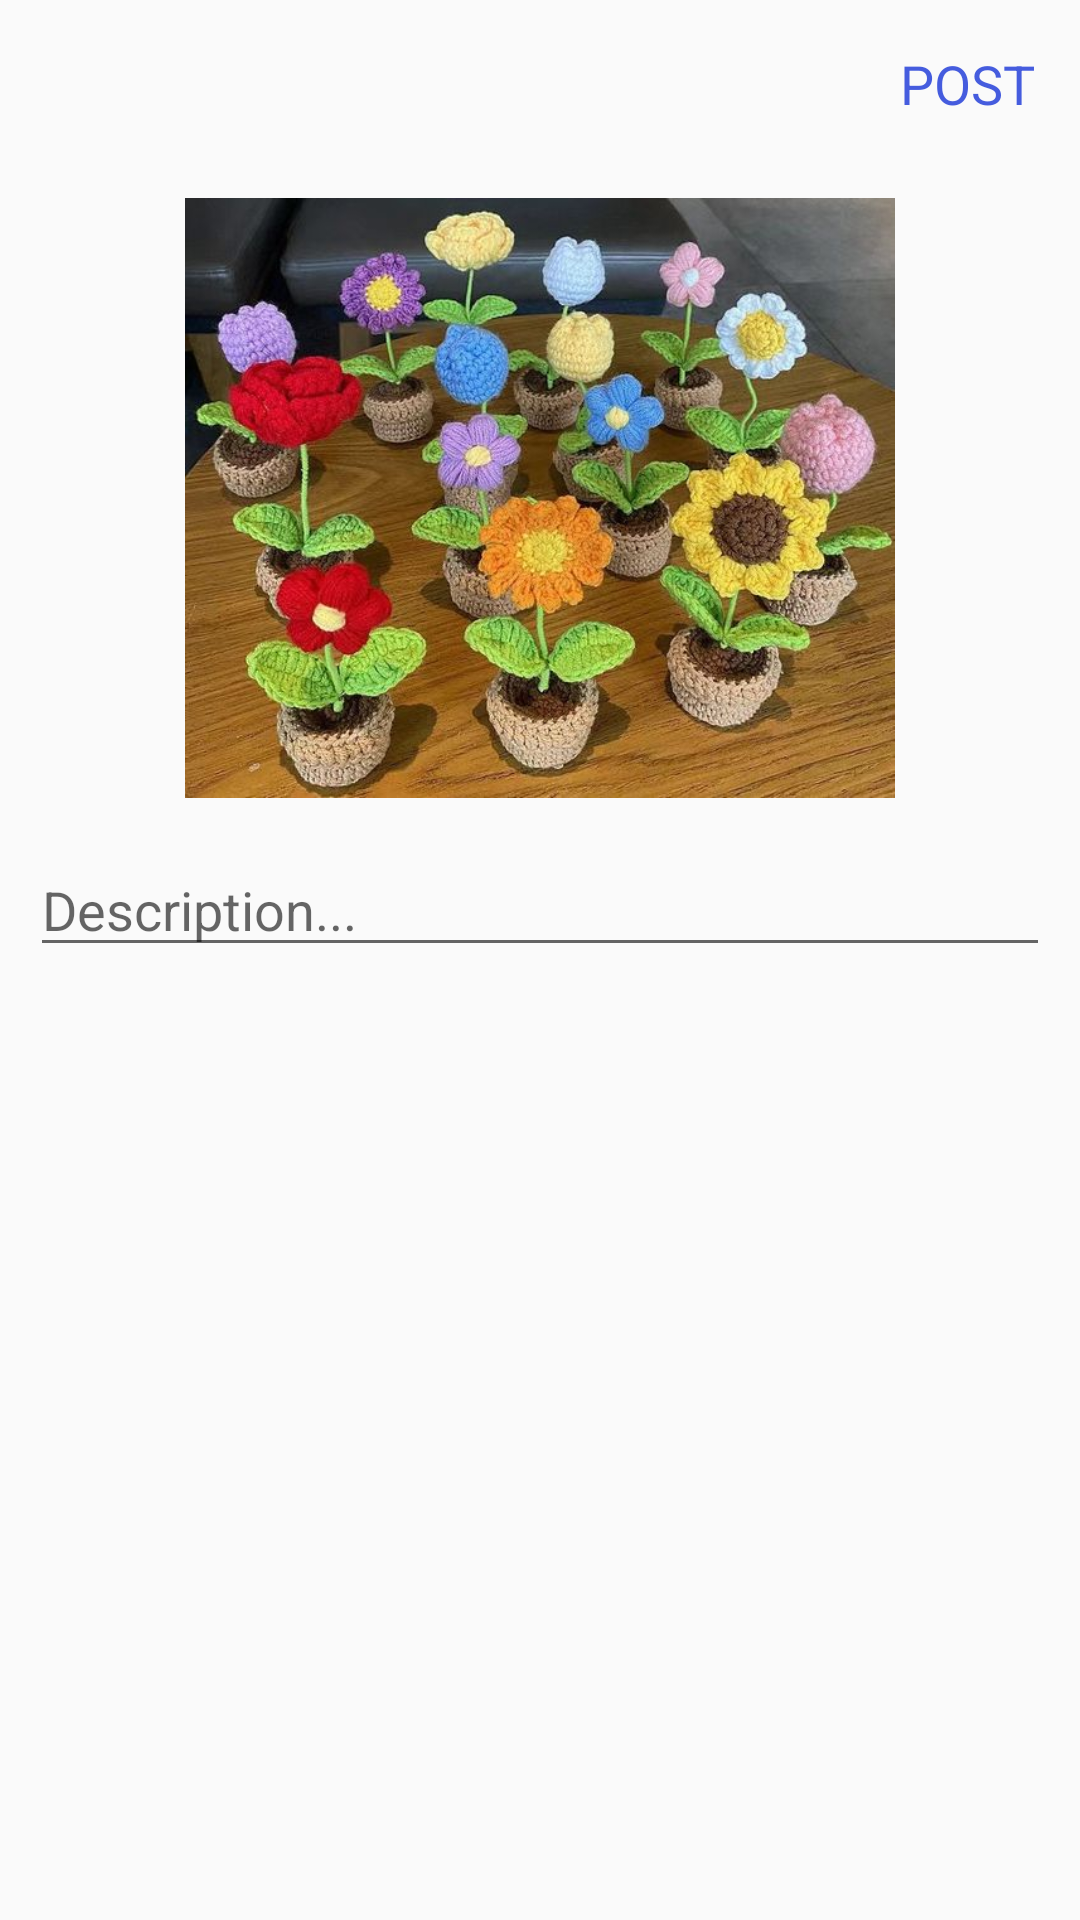

Write the Android layout XML for this screen, with the resource values it uses.
<!-- AndroidManifest.xml: application theme Theme.Thuctapcuoiky -->
<!-- res/layout/activity_post.xml -->
<?xml version="1.0" encoding="utf-8"?>

<LinearLayout xmlns:android="http://schemas.android.com/apk/res/android"
    xmlns:app="http://schemas.android.com/apk/res-auto"
    android:orientation="vertical"
    xmlns:tools="http://schemas.android.com/tools"
    android:layout_width="match_parent"
    android:layout_height="match_parent">

    <com.google.android.material.appbar.AppBarLayout
        android:layout_width="match_parent"
        android:layout_height="wrap_content"
        android:id="@+id/bar"
        android:background="?android:attr/windowBackground">

        <androidx.appcompat.widget.Toolbar
            android:layout_width="match_parent"
            android:layout_height="wrap_content"
            android:background="?android:attr/windowBackground"
            android:id="@+id/toolbar">

            <RelativeLayout
                android:layout_width="match_parent"
                android:layout_height="wrap_content">

                <ImageView
                    android:layout_width="wrap_content"
                    android:layout_height="wrap_content"
                    android:layout_alignParentStart="true"
                    android:src="@drawable/icon_close"
                    android:id="@+id/close"/>

                <TextView
                    android:layout_width="wrap_content"
                    android:layout_height="wrap_content"
                    android:text="POST"
                    android:id="@+id/post"
                    android:textSize="18sp"
                    android:layout_alignParentEnd="true"
                    android:layout_marginRight="15dp"
                    android:textColor="@color/colorPrimary"
                    android:layout_centerVertical="true"/>

            </RelativeLayout>

        </androidx.appcompat.widget.Toolbar>

    </com.google.android.material.appbar.AppBarLayout>

    <LinearLayout
        android:layout_width="match_parent"
        android:layout_height="wrap_content"
        android:orientation="vertical"
        android:padding="10dp">

        <ImageView
            android:id="@+id/image_added"
            android:layout_width="match_parent"
            android:layout_height="200dp"
            android:layout_gravity="center"
            android:scaleType="centerInside"
            android:src="@drawable/image_post" />

        <EditText
            android:id="@+id/description"
            android:layout_width="match_parent"
            android:layout_height="wrap_content"
            android:layout_marginTop="15dp"
            android:hint="Description..."
            android:maxLines="5" />

    </LinearLayout>

</LinearLayout>
<!-- resources referenced by this layout -->
<resources>
  <color name="colorPrimary">#455cde</color>
  <!-- drawable image_post: jpeg bitmap (drawable, 77140 bytes) -->
  <style name="Theme.Thuctapcuoiky" parent="Theme.AppCompat.DayNight.NoActionBar">
          
          <item name="colorPrimary">@color/colorPrimary</item>
          <item name="colorPrimaryVariant">@color/colorPrimary</item>
          <item name="colorOnPrimary">@color/colorWhite</item>
          
          <item name="colorSecondary">@color/colorAccent</item>
          <item name="colorSecondaryVariant">@color/colorAccent</item>
          <item name="colorOnSecondary">@color/colorBlack</item>
          
          <item name="android:statusBarColor">?attr/colorPrimaryVariant</item>
          
      </style>
  <color name="colorWhite">#ffffff</color>
  <color name="colorAccent">#c2bdbf</color>
  <color name="colorBlack">#000000</color>
</resources>
